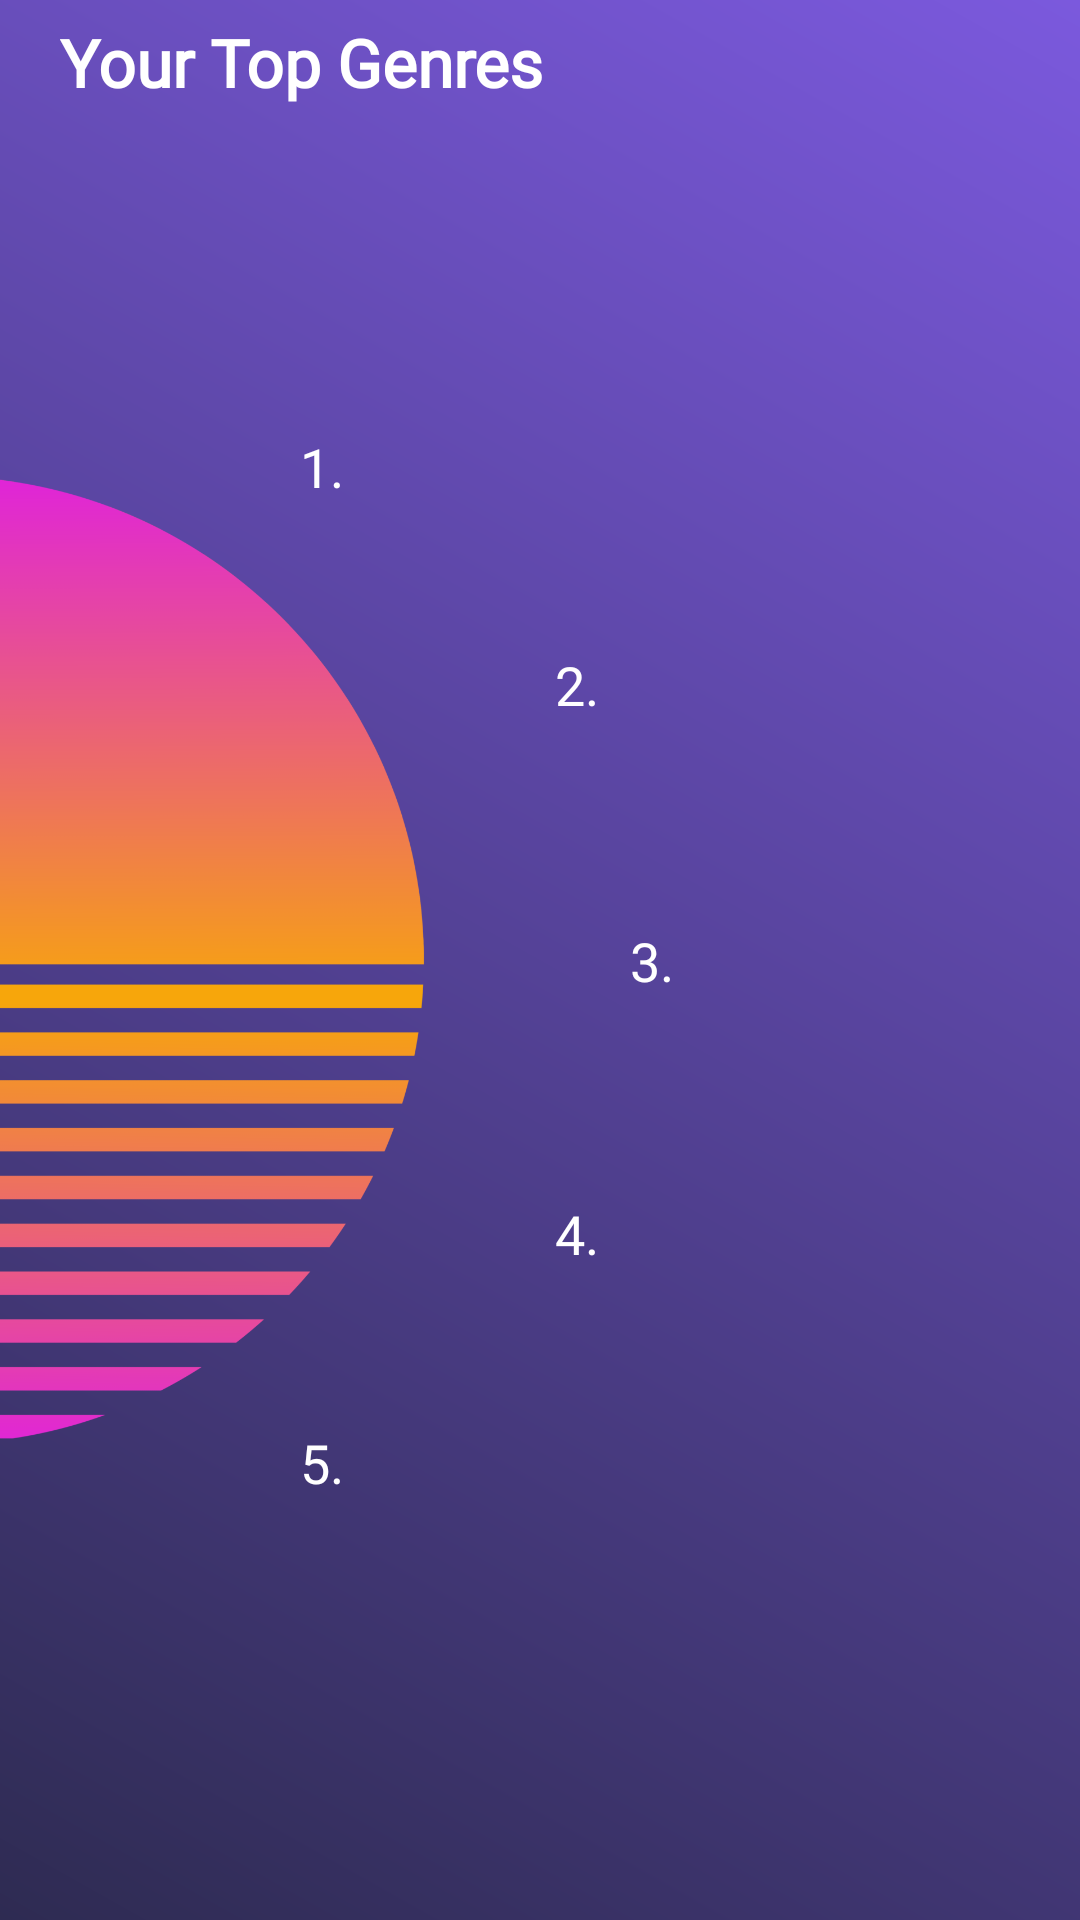

This screen was rendered from an Android layout file. Write that file and the resources it references.
<!-- AndroidManifest.xml: application theme Theme.SpotifyWrapped -->
<!-- res/layout/top_genres.xml -->
<?xml version="1.0" encoding="utf-8"?>
<layout xmlns:tools="http://schemas.android.com/tools"
    xmlns:android="http://schemas.android.com/apk/res/android"
    xmlns:app="http://schemas.android.com/apk/res-auto">
    <data>  </data>
<androidx.constraintlayout.widget.ConstraintLayout
    android:layout_width="match_parent"
    android:layout_height="match_parent"
    android:background="@drawable/gradient">

    <ImageView
        android:id="@+id/genre_imageView"
        android:layout_width="wrap_content"
        android:layout_height="wrap_content"
        android:translationX="-200dp"
        app:layout_constraintBottom_toBottomOf="parent"
        app:layout_constraintEnd_toEndOf="parent"
        app:layout_constraintStart_toStartOf="parent"
        app:layout_constraintTop_toTopOf="parent"
        android:src="@drawable/circle_retro" />

    <TextView
        android:id="@+id/genre1_textView"
        android:layout_width="0dp"
        android:layout_height="wrap_content"
        android:layout_marginStart="100dp"
        android:fontFamily="@font/bungee_shade"
        android:text="1."
        android:textAppearance="@style/TextAppearance.AppCompat.Medium"
        android:textColor="#FFFFFF"
        app:layout_constraintBottom_toBottomOf="parent"
        app:layout_constraintEnd_toEndOf="parent"
        app:layout_constraintHorizontal_bias="0.297"
        app:layout_constraintStart_toStartOf="parent"
        app:layout_constraintTop_toTopOf="parent"
        app:layout_constraintVertical_bias="0.233" />

    <TextView
        android:id="@+id/genre2_textView"
        android:layout_width="0dp"
        android:layout_height="wrap_content"
        android:layout_marginStart="185dp"
        android:fontFamily="@font/bungee_shade"
        android:text="2."
        android:textAppearance="@style/TextAppearance.AppCompat.Medium"
        android:textColor="#FFFFFF"
        app:layout_constraintBottom_toBottomOf="parent"
        app:layout_constraintEnd_toEndOf="parent"
        app:layout_constraintHorizontal_bias="0.529"
        app:layout_constraintStart_toStartOf="parent"
        app:layout_constraintTop_toTopOf="parent"
        app:layout_constraintVertical_bias="0.351" />

    <TextView
        android:id="@+id/genre3_textView"
        android:layout_width="0dp"
        android:layout_height="wrap_content"
        android:layout_marginStart="210dp"
        android:fontFamily="@font/bungee_shade"
        android:text="3."
        android:textAppearance="@style/TextAppearance.AppCompat.Medium"
        android:textColor="#FFFFFF"
        app:layout_constraintBottom_toBottomOf="parent"
        app:layout_constraintEnd_toEndOf="parent"
        app:layout_constraintHorizontal_bias="0.597"
        app:layout_constraintStart_toStartOf="parent"
        app:layout_constraintTop_toTopOf="parent" />

    <TextView
        android:id="@+id/genre4_textView"
        android:layout_width="0dp"
        android:layout_height="wrap_content"
        android:layout_marginStart="185dp"
        android:fontFamily="@font/bungee_shade"
        android:text="4."
        android:textAppearance="@style/TextAppearance.AppCompat.Medium"
        android:textColor="#FFFFFF"
        app:layout_constraintBottom_toBottomOf="parent"
        app:layout_constraintEnd_toEndOf="parent"
        app:layout_constraintHorizontal_bias="0.529"
        app:layout_constraintStart_toStartOf="parent"
        app:layout_constraintTop_toTopOf="parent"
        app:layout_constraintVertical_bias="0.648" />

    <TextView
        android:id="@+id/genre5_textView"
        android:layout_width="0dp"
        android:layout_height="wrap_content"
        android:layout_marginStart="100dp"
        android:fontFamily="@font/bungee_shade"
        android:text="5."
        android:textAppearance="@style/TextAppearance.AppCompat.Medium"
        android:textColor="#FFFFFF"
        app:layout_constraintBottom_toBottomOf="parent"
        app:layout_constraintEnd_toEndOf="parent"
        app:layout_constraintHorizontal_bias="0.297"
        app:layout_constraintStart_toStartOf="parent"
        app:layout_constraintTop_toTopOf="parent"
        app:layout_constraintVertical_bias="0.772" />

    <TextView
        android:id="@+id/genreTitle_textView"
        android:layout_width="0dp"
        android:layout_height="wrap_content"
        android:layout_marginHorizontal="20dp"
        android:fontFamily="@font/bungee_shade"
        android:text="Your Top Genres"
        android:textAppearance="@style/TextAppearance.AppCompat.Large"
        android:textColor="#FFFFFF"
        android:textStyle="bold"
        app:layout_constraintBottom_toBottomOf="parent"
        app:layout_constraintEnd_toEndOf="parent"
        app:layout_constraintHorizontal_bias="0.048"
        app:layout_constraintStart_toStartOf="parent"
        app:layout_constraintTop_toTopOf="parent"
        app:layout_constraintVertical_bias="0.01" />
</androidx.constraintlayout.widget.ConstraintLayout>
</layout>
<!-- resources referenced by this layout -->
<resources>
  <!-- drawable circle_retro: png bitmap (drawable, 29594 bytes) -->
  <!-- drawable gradient (drawable) -->
  <?xml version="1.0" encoding="utf-8"?>
  <shape xmlns:android="http://schemas.android.com/apk/res/android"
      android:shape="rectangle">
      <gradient
          android:startColor="#7b59dd"
          android:endColor="#2e2b52"
          android:angle="225" />
  </shape>
  <style name="Theme.SpotifyWrapped" parent="Base.Theme.SpotifyWrapped" />
  <style name="Base.Theme.SpotifyWrapped" parent="Theme.MaterialComponents.DayNight.DarkActionBar">
          
          
      </style>
</resources>
